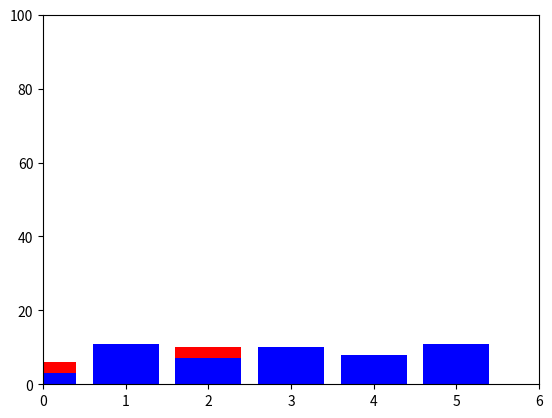

The script that saved this image:
#!/usr/bin/env python

import matplotlib.pyplot as plt



class Dice(object):
    def __init__(self, value = 1):
        self.value = value

class Player(Dice):
    def __init__(self):
        Dice.__init__(self)
        self.tally = {1:0, 2:0, 3:0, 4:0, 5:0, 6:0}
    
    def rollDice(self):
        import random
        #change the value of the dice
        Dice.value = random.randint(1,6)
        print(Dice.value)
    
    def runTest(self, n):
        self.n = n
        for i in range(n):
            self.rollDice()
            self.tally[Dice.value] = self.tally[Dice.value] + 1
        print(self.tally)
        
    def plotTally(self):
        import matplotlib.pyplot as plt
        #plot the frequencies
        plt.bar(range(len(self.tally)), self.tally.values(), align='center', color='red')
        plt.show()
        
    def realtimeTally(self, n, colour):

        
        import time
        
        #set the axis and draw the initial graph
        plt.axis([0, 6, 0, 100])
        plt.ion()
        plt.show()
        
        for i in range(n):
            
            #roll the Dice and record the value in the tally
            self.rollDice()
            self.tally[Dice.value] = self.tally[Dice.value] + 1
            
            plt.bar(range(len(self.tally)), self.tally.values(), align='center', color=colour)
            plt.draw()
            time.sleep(0.05)

Player1 = Player()
Player2 = Player()

Player1.realtimeTally(50, "red")
Player2.realtimeTally(50, "blue")

